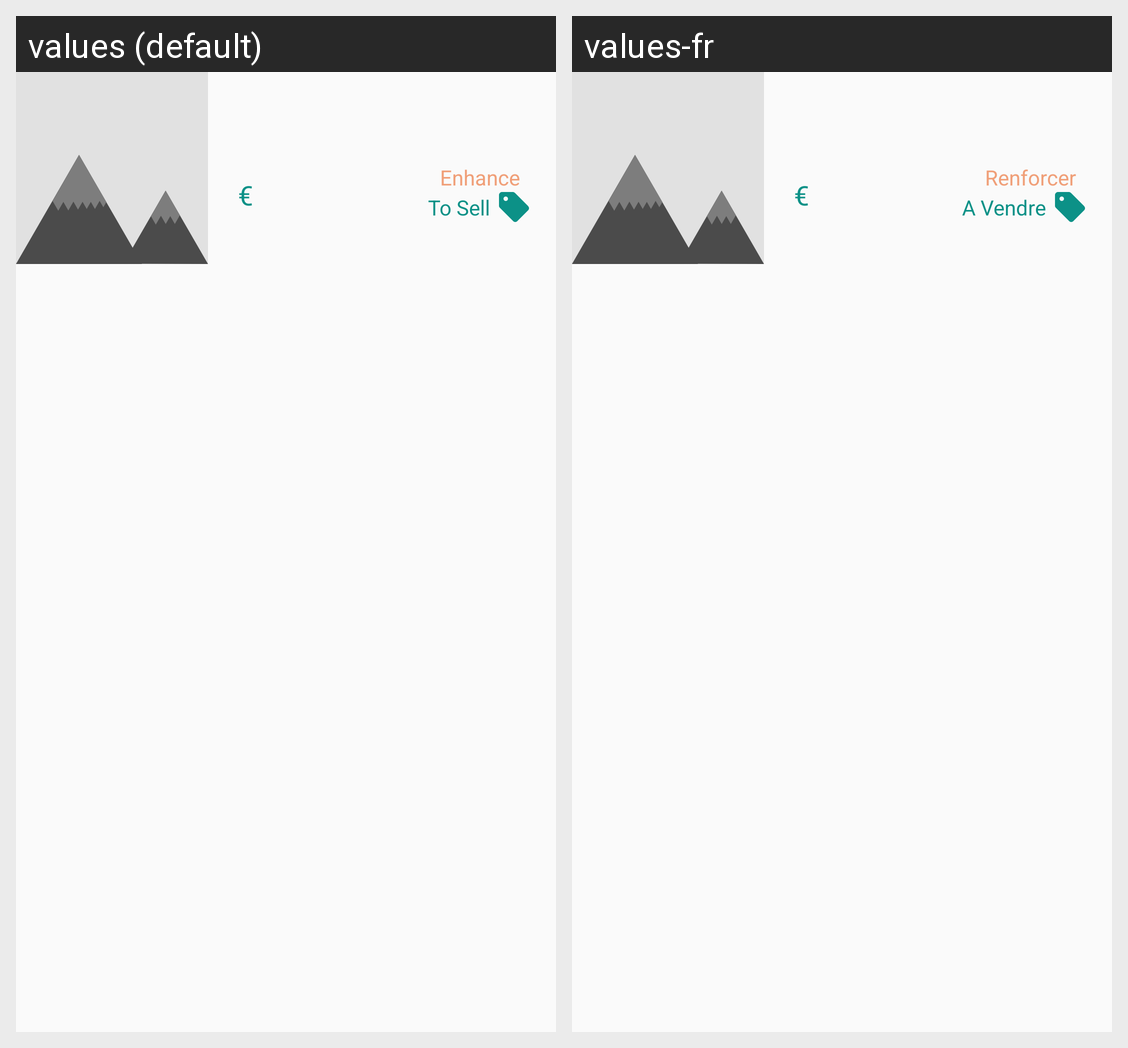

Here is an Android app screen in its default locale and in the app's own translations. Write out the translated-string differences for the strings that appear on this screen.
Android screen res/layout/announcement_list_item.xml rendered under 2 locales, left to right: values (default), values-fr. Device: Nexus 5 (rendered at 1080×1920; each locale shown at half size, 540×960, under a caption strip naming it); theme Theme.CarHiboux.
Strings drawn on this screen, with the default value and each locale's value (text and hints the layout hard-codes, and strings that could not be matched under every locale, appear in the picture but are not listed):

to_sell
  values: To Sell
  values-fr: A Vendre

euro
  values: €
  values-fr: €

enhance
  values: Enhance
  values-fr: Renforcer
